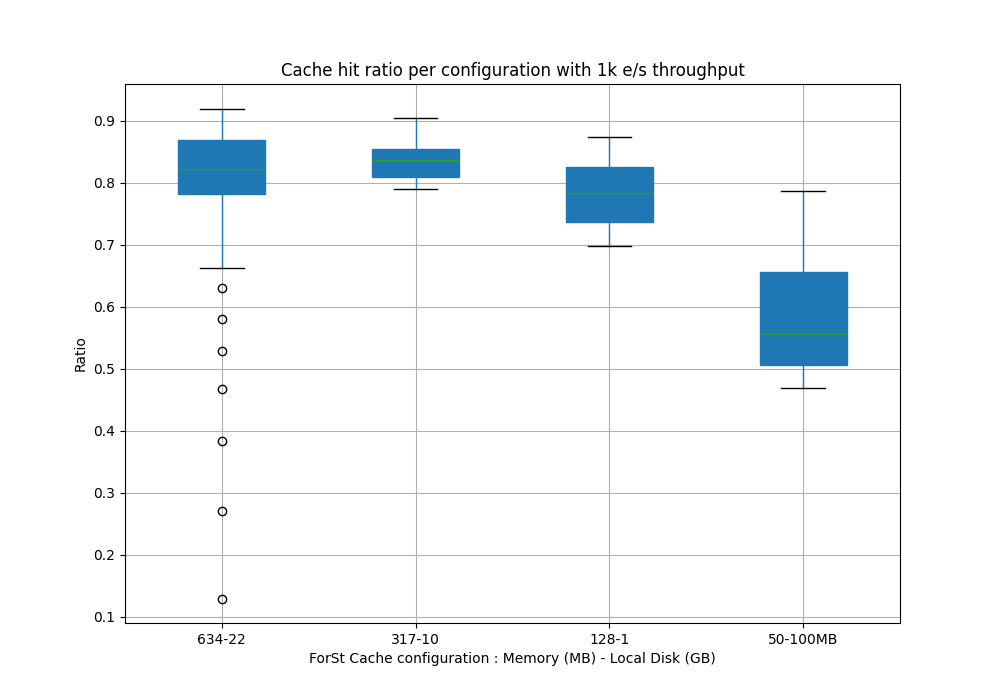

The data file committed next to this chart (first rows):
Time, {}, {}, {}, {}, {}
2025-08-08 12:17:00, , , , , 
2025-08-08 12:17:05, , , , , 
2025-08-08 12:17:10, 0.1297, , , , 
2025-08-08 12:17:15, 0.2712, , , , 
2025-08-08 12:17:20, 0.3843, , , , 
2025-08-08 12:17:25, 0.4678, , , , 
2025-08-08 12:17:30, 0.5289, , , , 
2025-08-08 12:17:35, 0.5807, , , , 
2025-08-08 12:17:40, 0.6298, , , , 
2025-08-08 12:17:45, 0.6619, , , , 
2025-08-08 12:17:50, 0.6956, , , , 
2025-08-08 12:17:55, 0.7186, , , , 
2025-08-08 12:18:00, 0.742, , , , 
2025-08-08 12:18:05, 0.758, , , , 
2025-08-08 12:18:10, 0.7441, , , , 
2025-08-08 12:18:15, 0.7301, , , , 
2025-08-08 12:18:20, 0.7318, , , , 
2025-08-08 12:18:25, 0.742, , , , 
2025-08-08 12:18:30, 0.7544, , , , 
2025-08-08 12:18:35, 0.7686, , , , 
2025-08-08 12:18:40, 0.7795, , , , 
2025-08-08 12:18:45, 0.7919, , , , 
2025-08-08 12:18:50, 0.8032, , , , 
2025-08-08 12:18:55, 0.8122, , , , 
2025-08-08 12:19:00, 0.8214, , , , 
2025-08-08 12:19:05, 0.8408, , , , 
2025-08-08 12:19:10, 0.8524, , , , 
2025-08-08 12:19:15, 0.8513, , , , 
2025-08-08 12:19:20, 0.8537, , , , 
2025-08-08 12:19:25, 0.8573, , , , 
2025-08-08 12:19:30, 0.8619, , , , 
2025-08-08 12:19:35, 0.8656, , , , 
2025-08-08 12:19:40, 0.8702, , , , 
2025-08-08 12:19:45, 0.8731, , , , 
2025-08-08 12:19:50, 0.8775, , , , 
2025-08-08 12:19:55, 0.8805, , , , 
2025-08-08 12:20:00, 0.8843, , , , 
2025-08-08 12:20:05, 0.8966, , , , 
2025-08-08 12:20:10, 0.8685, , , , 
2025-08-08 12:20:15, 0.862, , , , 
2025-08-08 12:20:20, 0.8535, , , , 
2025-08-08 12:20:25, 0.8461, , , , 
2025-08-08 12:20:30, 0.8387, , , , 
2025-08-08 12:20:35, 0.8327, , , , 
2025-08-08 12:20:40, 0.8263, , , , 
2025-08-08 12:20:45, 0.8208, , , , 
2025-08-08 12:20:50, 0.8161, , , , 
2025-08-08 12:20:55, 0.8115, , , , 
2025-08-08 12:21:00, 0.807, , , , 
2025-08-08 12:21:05, 0.8098, , , , 
2025-08-08 12:21:10, 0.8077, , , , 
2025-08-08 12:21:15, 0.8016, , , , 
2025-08-08 12:21:20, 0.7969, , , , 
2025-08-08 12:21:25, 0.7924, , , , 
2025-08-08 12:21:30, 0.7894, , , , 
2025-08-08 12:21:35, 0.7867, , , , 
2025-08-08 12:21:40, 0.7851, , , , 
2025-08-08 12:21:45, 0.7829, , , , 
2025-08-08 12:21:50, 0.7821, , , , 
2025-08-08 12:21:55, 0.7801, , , , 
... 509 more rows
